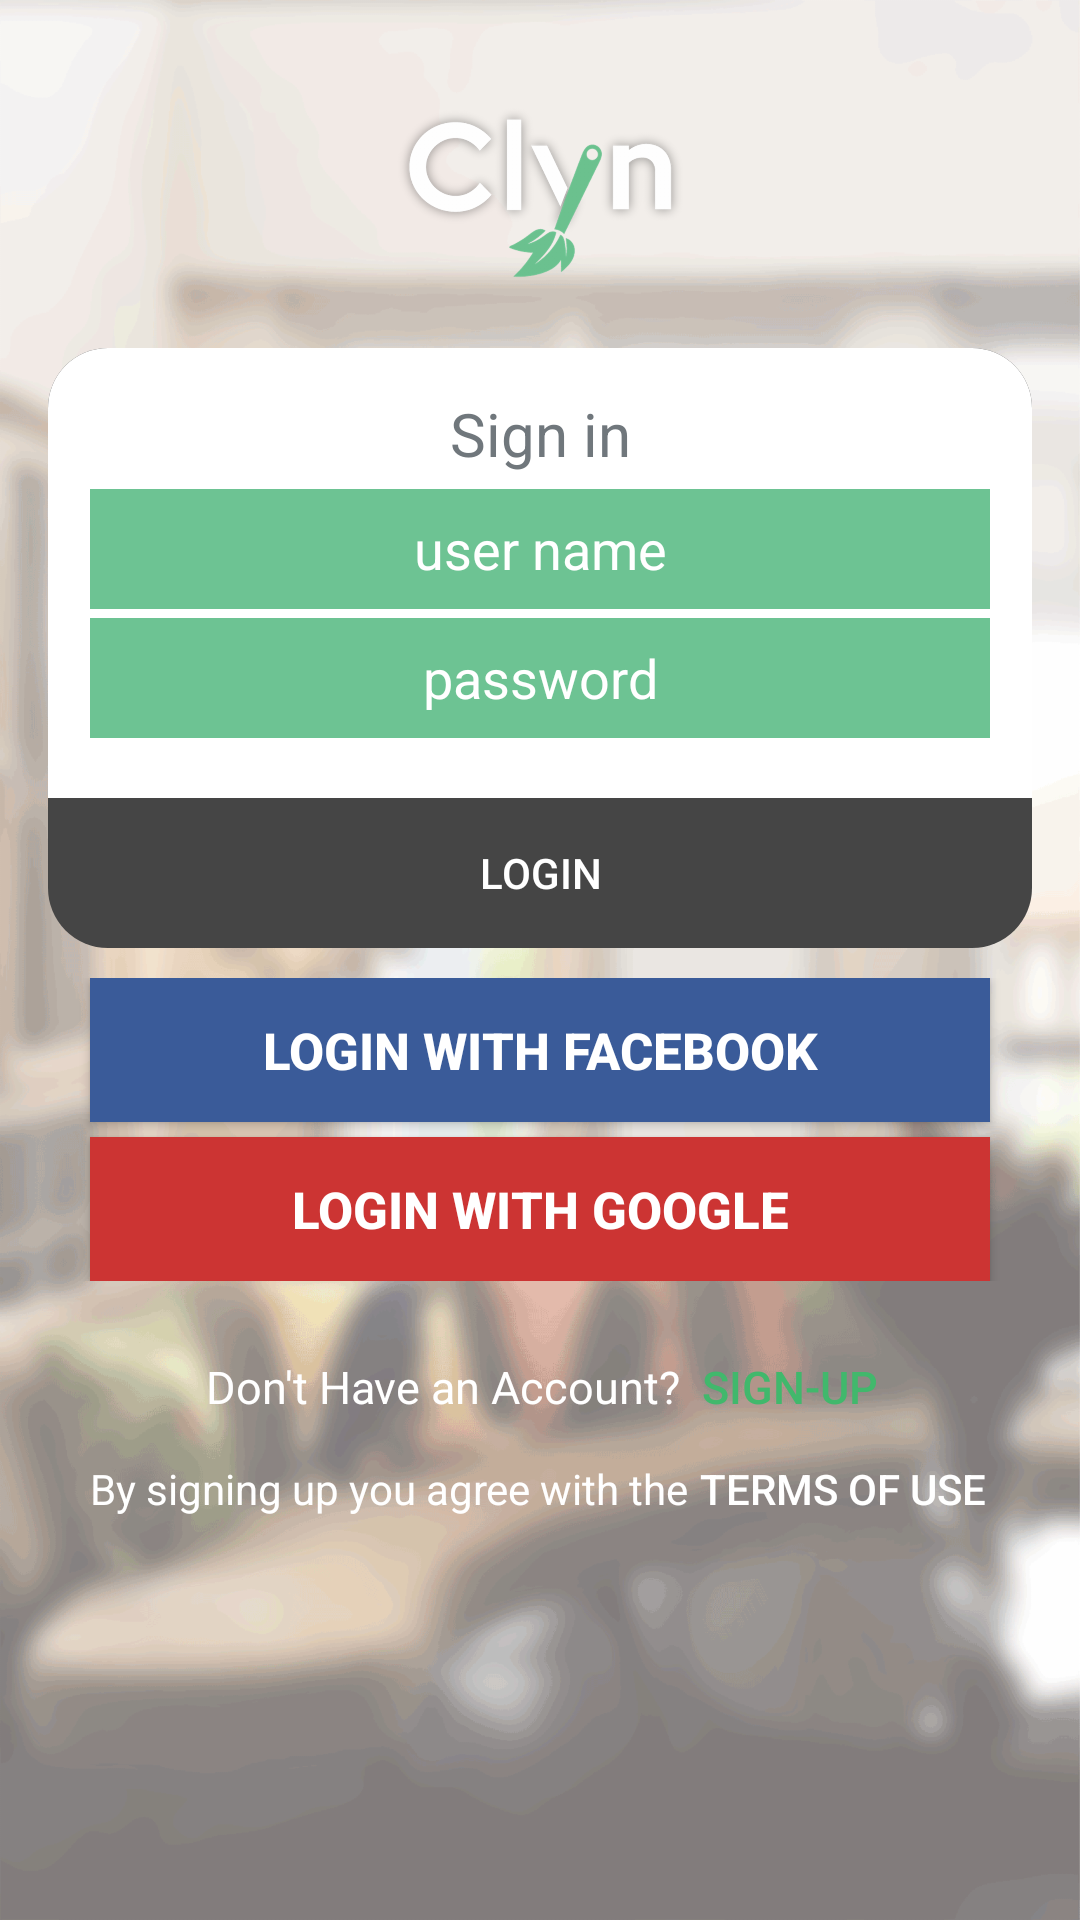

Here is an Android app screen rendered from its layout file. Give the layout XML and the strings, colors and styles it references.
<!-- AndroidManifest.xml: application theme Theme.AppCompat.Light.NoActionBar -->
<!-- res/layout/activity_login.xml -->
<?xml version="1.0" encoding="utf-8"?>
<RelativeLayout xmlns:android="http://schemas.android.com/apk/res/android"
    xmlns:app="http://schemas.android.com/apk/res-auto"
    xmlns:tools="http://schemas.android.com/tools"
    android:id="@+id/activity_login"
    android:layout_width="match_parent"
    android:layout_height="match_parent"
    android:paddingBottom="@dimen/activity_vertical_margin"
    android:paddingLeft="@dimen/activity_horizontal_margin"
    android:paddingRight="@dimen/activity_horizontal_margin"
    android:paddingTop="@dimen/activity_vertical_margin"
    tools:context="com.ns.siddiqui.sazal.clny_v20.LoginActivity"
    android:theme="@android:style/Theme.DeviceDefault.Light.NoActionBar.Fullscreen"
    android:background="@drawable/bg">

    <ImageView
        android:layout_width="150dp"
        android:layout_height="100dp"
        app:srcCompat="@drawable/clyn"
        android:id="@+id/imageView"
        android:layout_alignParentTop="true"
        android:layout_centerHorizontal="true"
        android:contentDescription="@string/app_name" />

    <LinearLayout
        android:orientation="vertical"
        android:layout_width="match_parent"
        android:layout_below="@+id/imageView"
        android:layout_alignParentLeft="true"
        android:layout_alignParentStart="true"
        android:layout_height="200dp"
        android:background="@drawable/singin_bg"
        android:id="@+id/topPanel">

        <TextView
            android:text="@string/sing_in"
            android:layout_width="match_parent"
            android:layout_height="wrap_content"
            android:id="@+id/singinTextView"
            android:textAlignment="center"
            android:textSize="20sp"
            android:layout_marginTop="15dp" />

        <EditText
            android:layout_width="@dimen/sing_in_layout_width"
            android:layout_height="@dimen/sing_in_layout_height"
            android:inputType="textPersonName"
            android:hint="@string/user_name"
            android:textColorHint="@android:color/white"
            android:ems="10"
            android:id="@+id/userNameEditText"
            android:layout_gravity="center"
            android:textAlignment="center"
            android:background="#6dc393"
            android:layout_marginTop="5dp"/>

        <EditText
            android:layout_width="@dimen/sing_in_layout_width"
            android:layout_height="@dimen/sing_in_layout_height"
            android:layout_gravity="center"
            android:inputType="textPassword"
            android:ems="10"
            android:id="@+id/passwordEditText"
            android:hint="@string/password"
            android:textColorHint="@android:color/white"
            android:textAlignment="center"
            android:background="#6dc393"
            android:layout_marginTop="3dp"/>

        <Button
            android:text="@string/login"
            android:layout_width="match_parent"
            android:layout_height="50dp"
            android:id="@+id/singInButton"
            android:layout_gravity="center"
            android:layout_marginTop="20dp"
            android:textColor="#ffffff"
            android:background="@android:color/transparent"/>
    </LinearLayout>

    <LinearLayout
        android:orientation="vertical"
        android:layout_width="match_parent"
        android:layout_height="wrap_content"
        android:layout_below="@+id/topPanel"
        android:layout_alignParentLeft="true"
        android:layout_alignParentStart="true"
        android:layout_marginTop="10dp"
        android:id="@+id/loginPanel">

        <Button
            android:text="@string/fb"
            android:layout_width="@dimen/sing_in_layout_width"
            android:layout_height="wrap_content"
            android:id="@+id/fbLoginButton"
            android:textSize="17sp"
            android:textStyle="bold"
            android:layout_gravity="center"
            android:background="#3a5b99"
            android:textColor="@android:color/white"/>

        <com.facebook.login.widget.LoginButton
            android:visibility="gone"
            android:id="@+id/login_button"
            android:layout_width="wrap_content"
            android:layout_height="wrap_content"
            android:layout_gravity="center_horizontal"
            android:layout_marginTop="30dp"
            android:textSize="17sp"
            android:textStyle="bold"
            android:layout_marginBottom="30dp" />

        <Button
            android:text="@string/google"
            android:layout_width="@dimen/sing_in_layout_width"
            android:layout_height="wrap_content"
            android:id="@+id/googleButton"
            android:layout_gravity="center"
            android:textSize="17sp"
            android:textStyle="bold"
            android:background="#cc3433"
            android:layout_marginTop="5dp"
            android:textColor="@android:color/white"/>

        <com.google.android.gms.common.SignInButton
            android:id="@+id/btn_sign_in"
            android:layout_width="wrap_content"
            android:textSize="17sp"
            android:textStyle="bold"
            android:layout_height="wrap_content"
            android:visibility="gone"/>

        
        <com.digits.sdk.android.DigitsAuthButton
            android:id="@+id/auth_button"
            android:layout_width="300sp"
            android:layout_height="wrap_content"
            android:layout_gravity="center"
            android:background="#454545"
            android:layout_marginTop="5dp"
            android:visibility="gone"
            android:textColor="@android:color/white"/>

    </LinearLayout>

    <LinearLayout
        android:orientation="vertical"
        android:layout_width="match_parent"
        android:layout_height="wrap_content"
        android:layout_below="@+id/loginPanel"
        android:layout_alignParentLeft="true"
        android:layout_alignParentStart="true"
        android:layout_marginTop="25dp">

        <LinearLayout
            android:orientation="horizontal"
            android:layout_width="@dimen/sing_in_layout_width"
            android:layout_height="match_parent"
            android:layout_gravity="center">

            <TextView
                android:text="@string/login_singup"
                android:layout_width="wrap_content"
                android:layout_height="wrap_content"
                android:id="@+id/login_singup_textView"
                android:textColor="@android:color/white"
                android:textSize="15sp"
                android:textAlignment="textEnd"
                android:layout_weight="0.4"
                tools:ignore="RtlCompat" />

            <Button
                android:text="@string/login_singup_buttor"
                android:layout_width="0dp"
                android:layout_height="20dp"
                android:id="@+id/SingUpButton"
                android:layout_weight="1"
                android:textSize="15sp"
                android:background="@android:color/transparent"
                android:textColor="#41b86c"
                android:textAlignment="textStart"
                tools:ignore="RtlCompat" />
        </LinearLayout>

        <LinearLayout
            android:orientation="horizontal"
            android:layout_width="@dimen/sing_in_layout_width"
            android:layout_height="wrap_content"
            android:layout_gravity="center">

            <TextView
                android:text="@string/agree"
                android:layout_width="wrap_content"
                android:layout_height="wrap_content"
                android:id="@+id/aggreeTextView"
                android:layout_weight="1"
                android:textColor="@android:color/white"/>

            <Button
                android:text="@string/tou"
                android:layout_width="wrap_content"
                android:layout_height="wrap_content"
                android:id="@+id/ToUButton"
                android:layout_weight="1"
                android:background="@android:color/transparent"
                android:textColor="@android:color/white"/>
        </LinearLayout>
    </LinearLayout>

</RelativeLayout>
<!-- resources referenced by this layout -->
<resources>
  <dimen name="activity_horizontal_margin">16dp</dimen>
  <dimen name="activity_vertical_margin">16dp</dimen>
  <dimen name="sing_in_layout_height">40dp</dimen>
  <dimen name="sing_in_layout_width">300dp</dimen>
  <!-- drawable bg: png bitmap (drawable-hdpi, 421958 bytes) -->
  <!-- drawable clyn: png bitmap (drawable-hdpi, 30345 bytes) -->
  <!-- drawable singin_bg (drawable) -->
  <?xml version="1.0" encoding="utf-8"?>
  <layer-list xmlns:android="http://schemas.android.com/apk/res/android">
      <item>
          <shape>
              <size android:height="200dp"/>
              <corners android:radius="20dp"/>
              <solid android:color="#454545"/>
          </shape>
      </item>
  
      <item android:bottom="50dp">
          <shape>
              <corners android:topLeftRadius="20dp"
                  android:topRightRadius="20dp"/>
              <solid android:color="@android:color/white"/>
          </shape>
      </item>
  
  
  
  </layer-list>
  <string name="agree">By signing up you agree with the </string>
  <string name="app_name">Clyn</string>
  <string name="fb">Login with Facebook</string>
  <string name="google">Login with Google</string>
  <string name="login">LOGIN</string>
  <string name="login_singup">Don\'t Have an Account?  </string>
  <string name="login_singup_buttor"> Sign-up</string>
  <string name="password">password</string>
  <string name="phone">Login with Phone Number</string>
  <string name="sing_in">Sign in</string>
  <string name="tou">Terms of use</string>
  <string name="user_name">user name</string>
</resources>
